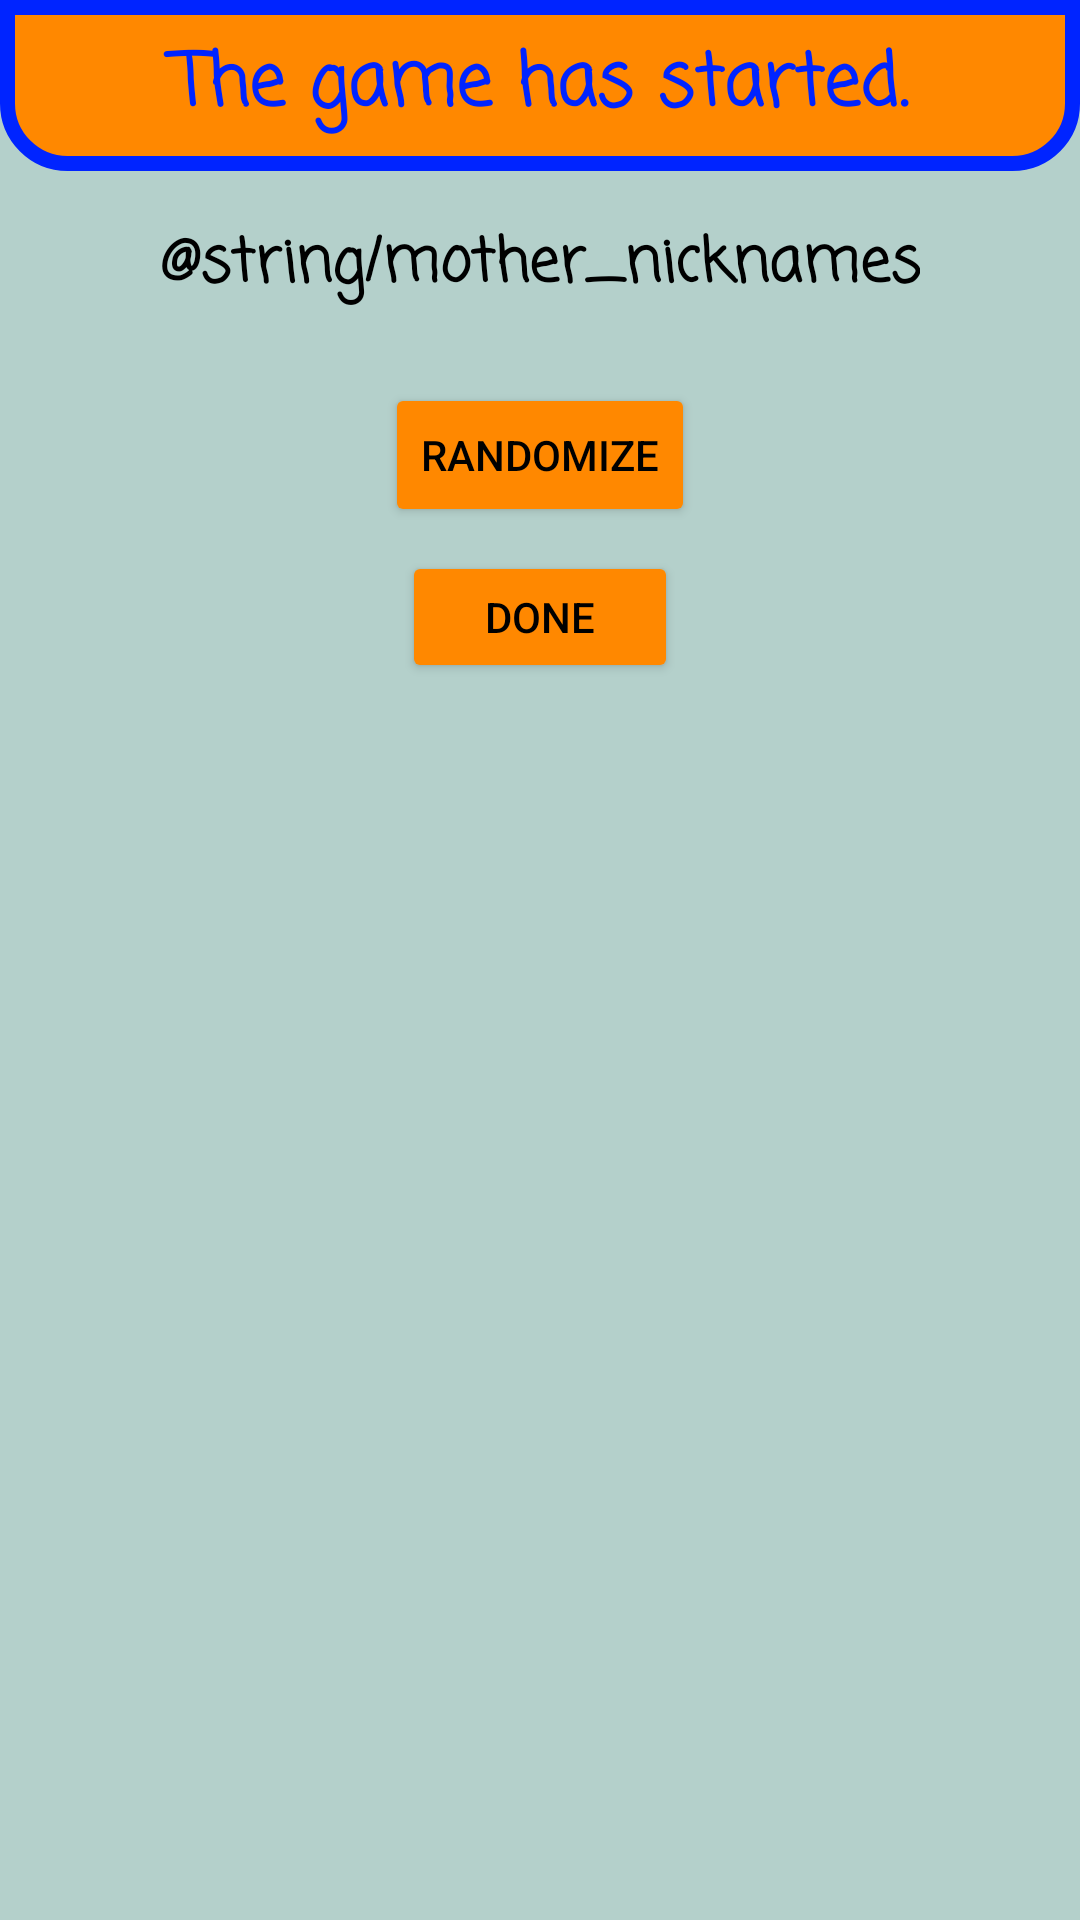

Reconstruct the res/layout file that produces this screen, plus the resources it refers to.
<!-- AndroidManifest.xml: application theme AppTheme -->
<!-- res/layout/activity_randomize_nicknames.xml -->
<?xml version="1.0" encoding="utf-8"?>
<ScrollView xmlns:android="http://schemas.android.com/apk/res/android"
    xmlns:app="http://schemas.android.com/apk/res-auto"
    xmlns:tools="http://schemas.android.com/tools"
    android:layout_width="match_parent"
    android:layout_height="match_parent"
    android:background="@color/ic_launcher_background"
    android:isScrollContainer="true"
    android:scrollbars="vertical"
    tools:context=".RandomizeNicknames">

    <androidx.constraintlayout.widget.ConstraintLayout
        android:layout_width="match_parent"
        android:layout_height="wrap_content">

        <TextView
            android:id="@+id/textView8"
            android:layout_width="0dp"
            android:layout_height="wrap_content"
            android:background="@drawable/text_coustom_outline"
            android:fontFamily="casual"
            android:text="@string/the_game_has_started"
            android:textAlignment="center"
            android:textColor="@color/colorPrimaryDark"
            android:textSize="24sp"
            android:textStyle="bold"
            app:layout_constraintBottom_toBottomOf="parent"
            app:layout_constraintEnd_toEndOf="parent"
            app:layout_constraintStart_toStartOf="parent"
            app:layout_constraintTop_toTopOf="parent"
            app:layout_constraintVertical_bias="0.0" />

        <TextView
            android:id="@+id/textView9"
            android:layout_width="wrap_content"
            android:layout_height="wrap_content"
            android:layout_marginTop="16dp"
            android:fontFamily="casual"
            android:text="@string/mother_nicknames"
            android:textAlignment="center"
            android:textAppearance="@style/TextAppearance.AppCompat.Medium"
            android:textColor="@color/design_default_color_on_secondary"
            android:textSize="20sp"
            android:textStyle="bold"
            app:layout_constraintBottom_toBottomOf="parent"
            app:layout_constraintEnd_toEndOf="parent"
            app:layout_constraintStart_toStartOf="parent"
            app:layout_constraintTop_toBottomOf="@+id/textView8"
            app:layout_constraintVertical_bias="0.0" />

        <Button
            android:id="@+id/button3"
            android:layout_width="wrap_content"
            android:layout_height="wrap_content"
            android:layout_marginTop="24dp"
            android:backgroundTint="@color/colorAccent"
            android:text="@string/randomize"
            android:textColor="@color/design_default_color_on_secondary"
            app:layout_constraintBottom_toBottomOf="parent"
            app:layout_constraintEnd_toEndOf="parent"
            app:layout_constraintStart_toStartOf="parent"
            app:layout_constraintTop_toBottomOf="@+id/textView9"
            app:layout_constraintVertical_bias="0.0" />

        <Button
            android:id="@+id/button_done"
            android:layout_width="92dp"
            android:layout_height="44dp"
            android:layout_marginTop="8dp"
            android:backgroundTint="@color/colorAccent"
            android:text="@string/done"
            android:textColor="@color/design_default_color_on_secondary"
            app:layout_constraintBottom_toBottomOf="parent"
            app:layout_constraintEnd_toEndOf="parent"
            app:layout_constraintStart_toStartOf="parent"
            app:layout_constraintTop_toBottomOf="@+id/button3"
            app:layout_constraintVertical_bias="0.0" />
    </androidx.constraintlayout.widget.ConstraintLayout>


</ScrollView>
<!-- resources referenced by this layout -->
<resources>
  <color name="colorAccent">@android:color/holo_orange_dark</color>
  <color name="colorPrimaryDark">#0024FF</color>
  <color name="ic_launcher_background">#B4D0CB</color>
  <!-- drawable text_coustom_outline (drawable) -->
  <?xml version="1.0" encoding="utf-8"?>
  <shape xmlns:android="http://schemas.android.com/apk/res/android">
  
  
      <stroke
          android:width="5dp"
          android:color="@color/colorPrimaryDark" />
      <solid
          android:color="@color/colorAccent"
          android:paddingLeft="10dp"
          android:paddingTop="10dp"/>
      <padding
          android:left="10dp"
          android:top="10dp"
          android:right="10dp"
          android:bottom="10dp" />
      <corners
          android:bottomLeftRadius="20dp"
          android:bottomRightRadius="20dp"/>
  </shape>
  <string name="done">Done</string>
  <string name="randomize">Randomize</string>
  <string name="the_game_has_started">The game has started.</string>
  <style name="AppTheme" parent="Theme.AppCompat.DayNight">
          
          <item name="colorPrimary">@color/ic_launcher_background</item>
          <item name="colorPrimaryDark">#57A3A5</item>
          <item name="colorAccent">@android:color/holo_orange_dark</item>
      </style>
</resources>
